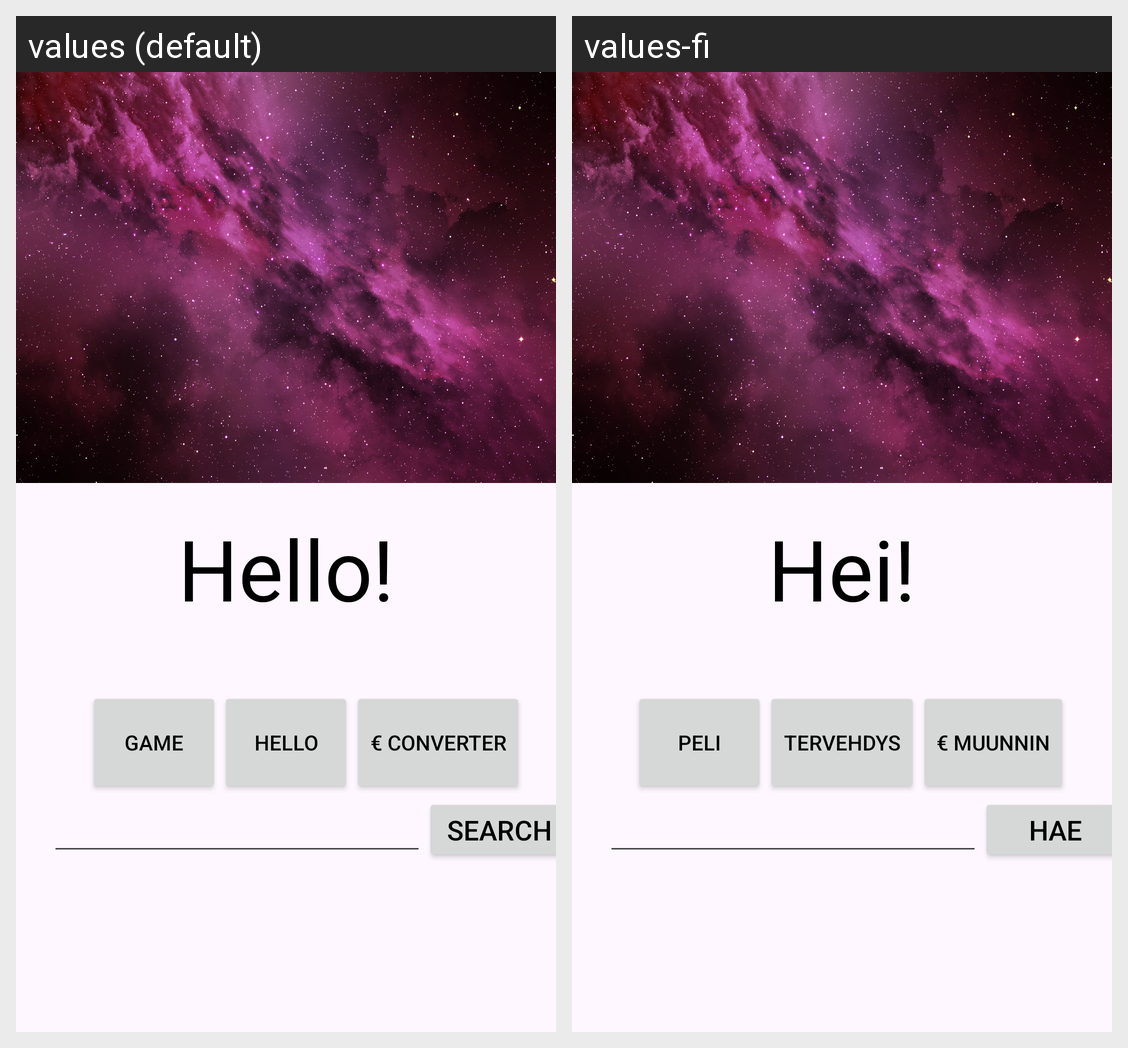

The Android screen above is rendered under two locales of the same app. Produce the string resources it draws, with the default and per-locale values.
Android screen res/layout/fragment_home.xml rendered under 2 locales, left to right: values (default), values-fi. Device: Nexus 5 (rendered at 1080×1920; each locale shown at half size, 540×960, under a caption strip naming it); theme Theme.Android_harjoitukset.
Strings drawn on this screen, with the default value and each locale's value (text and hints the layout hard-codes, and strings that could not be matched under every locale, appear in the picture but are not listed):

hello
  values: Hello!
  values-fi: Hei!

searchbtn
  values: SEARCH
  values-fi: HAE

hellobtn
  values: HELLO
  values-fi: TERVEHDYS

gamebtn
  values: GAME
  values-fi: PELI

exambtn
  values: € CONVERTER
  values-fi: € MUUNNIN
